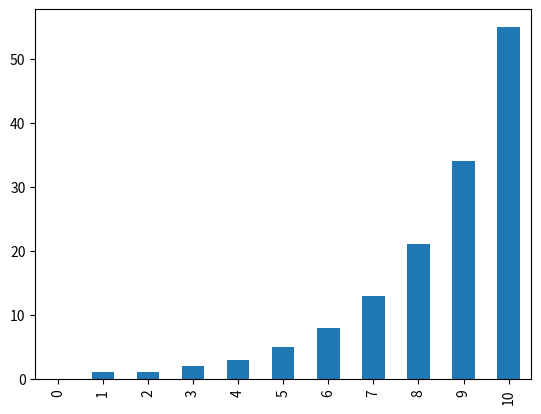

Here is the Python script that generated this plot:
def fibonacci(n=10):
    if n == 0: return [0]
    elif n == 1: return [0, 1]
    else:
        r = fibonacci(n - 1)
        return r + [r[-2] + r[-1]]

print(fibonacci(10))

%matplotlib inline
import pandas as pd
import seaborn

pd.Series(fibonacci(10)).plot(kind='bar');